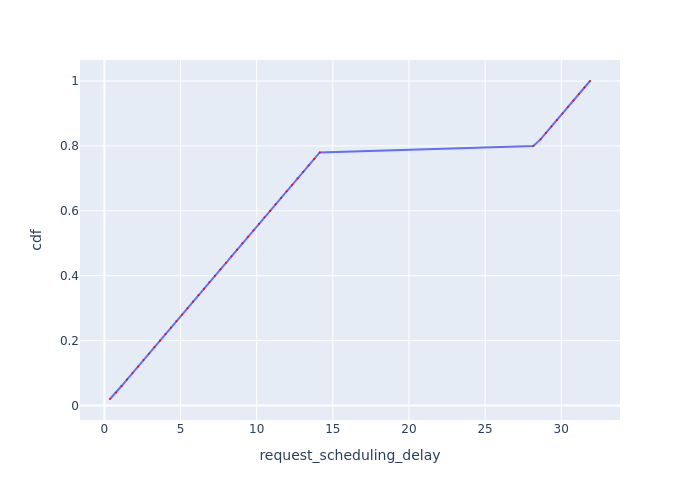

Data behind this chart, as committed beside it:
Request Id, request_scheduling_delay, cdf
0_0, 0.3665, 0.02
0_1, 0.7653, 0.04
0_2, 1.123, 0.06
0_3, 1.483, 0.08
0_4, 1.843, 0.1
0_5, 2.203, 0.12
0_6, 2.565, 0.14
0_7, 2.926, 0.16
0_8, 3.287, 0.18
0_9, 3.648, 0.2
0_10, 4.009, 0.22
0_11, 4.369, 0.24
0_12, 4.73, 0.26
0_13, 5.092, 0.28
0_14, 5.454, 0.3
0_15, 5.816, 0.32
0_16, 6.177, 0.34
0_17, 6.538, 0.36
0_18, 6.899, 0.38
0_19, 7.26, 0.4
0_20, 7.619, 0.42
0_21, 7.982, 0.44
0_22, 8.344, 0.46
0_23, 8.706, 0.48
0_24, 9.066, 0.5
0_25, 9.428, 0.52
0_26, 9.79, 0.54
0_27, 10.15, 0.56
0_28, 10.51, 0.58
0_29, 10.88, 0.6
0_30, 11.24, 0.62
0_31, 11.6, 0.64
0_32, 11.96, 0.66
0_33, 12.33, 0.68
0_34, 12.69, 0.7
0_35, 13.05, 0.72
0_36, 13.42, 0.74
0_37, 13.78, 0.76
0_38, 14.14, 0.78
0_39, 28.17, 0.8
0_40, 28.64, 0.82
0_41, 29, 0.84
0_42, 29.36, 0.86
0_43, 29.72, 0.88
0_44, 30.08, 0.9
0_45, 30.44, 0.92
0_46, 30.8, 0.94
0_47, 31.16, 0.96
0_48, 31.53, 0.98
0_49, 31.89, 1.0
